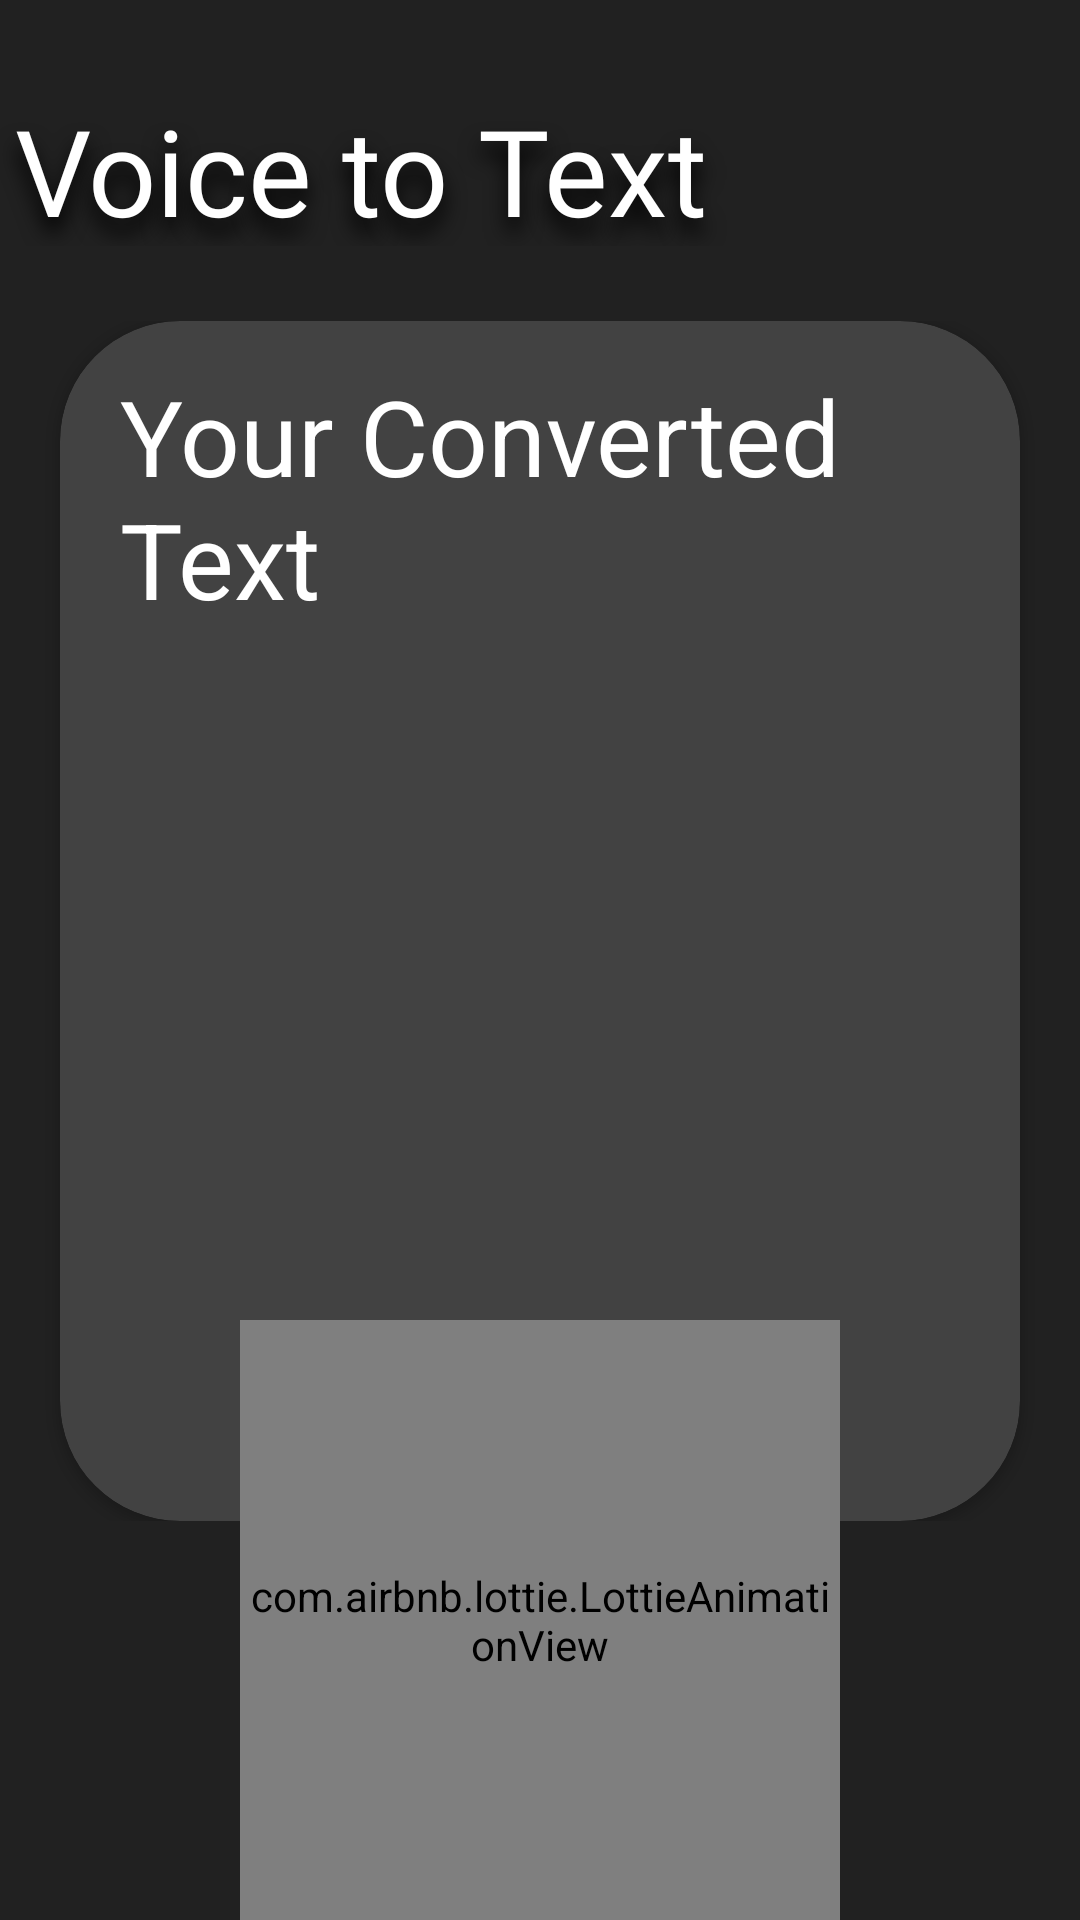

This screen was rendered from an Android layout file. Write that file and the resources it references.
<!-- AndroidManifest.xml: application theme Theme.MyAssistant -->
<!-- res/layout/activity_pvtot.xml -->
<?xml version="1.0" encoding="utf-8"?>
<RelativeLayout xmlns:android="http://schemas.android.com/apk/res/android"
    xmlns:app="http://schemas.android.com/apk/res-auto"
    xmlns:tools="http://schemas.android.com/tools"
    android:layout_width="match_parent"
    android:layout_height="match_parent"
    android:orientation="vertical"
    android:background="#212121"
    tools:context=".phone_category.p_translate">

    <LinearLayout
        android:id="@+id/xyz"
        android:layout_width="match_parent"
        android:layout_height="wrap_content"
        android:layout_marginTop="25dp"
        android:orientation="vertical">

        <TextView
            android:id="@+id/textView"
            android:layout_width="wrap_content"
            android:layout_height="57dp"
            android:layout_gravity="center_horizontal"
            android:fontFamily="@font/overlock"
            android:padding="5dp"
            android:shadowColor="@color/black"
            android:shadowDx="0"
            android:shadowDy="15"
            android:shadowRadius="18"
            android:text="Voice to Text Convert"
            android:textColor="@color/white"
            android:textSize="40dp" />

    </LinearLayout>

    <LinearLayout
        android:layout_width="match_parent"
        android:layout_height="wrap_content"
        android:orientation="vertical"
        android:layout_marginTop="25dp"
        android:layout_below="@+id/xyz">

    <androidx.cardview.widget.CardView
        android:layout_width="match_parent"
        android:layout_height="400dp"
        android:layout_marginStart="20dp"
        android:layout_marginEnd="20dp"
        app:cardCornerRadius="40dp"
        app:cardBackgroundColor="#424242">
        <TextView
            android:id="@+id/txt"
            android:layout_width="match_parent"
            android:layout_height="wrap_content"
            android:hint="Your Converted Text"
            android:textColor="@color/white"
            android:textSize="35dp"
            android:textColorHint="@color/white"
            android:layout_marginStart="20dp"
            android:layout_marginEnd="10dp"
            android:layout_marginTop="15dp"/>

    </androidx.cardview.widget.CardView>

    </LinearLayout>



    <LinearLayout
        android:id="@+id/translate"
        android:layout_width="wrap_content"
        android:layout_height="wrap_content"
        android:layout_centerHorizontal="true"
        android:layout_alignParentBottom="true"
        android:orientation="vertical">

        <com.airbnb.lottie.LottieAnimationView
            android:layout_width="200dp"
            android:layout_height="200dp"
            android:layout_gravity="center_horizontal"
            app:lottie_autoPlay="true"
            app:lottie_loop="true"
            app:lottie_rawRes="@raw/vtot_voice" />

    </LinearLayout>



</RelativeLayout>
<!-- resources referenced by this layout -->
<resources>
  <style name="Theme.MyAssistant" parent="Theme.MaterialComponents.DayNight.DarkActionBar">
          
          <item name="colorPrimary">@color/purple_500</item>
          <item name="colorPrimaryVariant">@color/purple_700</item>
          <item name="colorOnPrimary">@color/white</item>
          
          <item name="colorSecondary">@color/teal_200</item>
          <item name="colorSecondaryVariant">@color/teal_700</item>
          <item name="colorOnSecondary">@color/black</item>
          
          <item name="android:statusBarColor" tools:targetApi="l">?attr/colorPrimaryVariant</item>
          
      </style>
  <!-- not gathered from this repository: default colours our renderer supplied (Android Studio template values) -->
  <color name="purple_500">#FF6200EE</color>
  <color name="purple_700">#FF3700B3</color>
  <color name="teal_200">#FF03DAC5</color>
  <color name="teal_700">#FF018786</color>
  <color name="black">#FF000000</color>
  <color name="white">#FFFFFFFF</color>
</resources>
